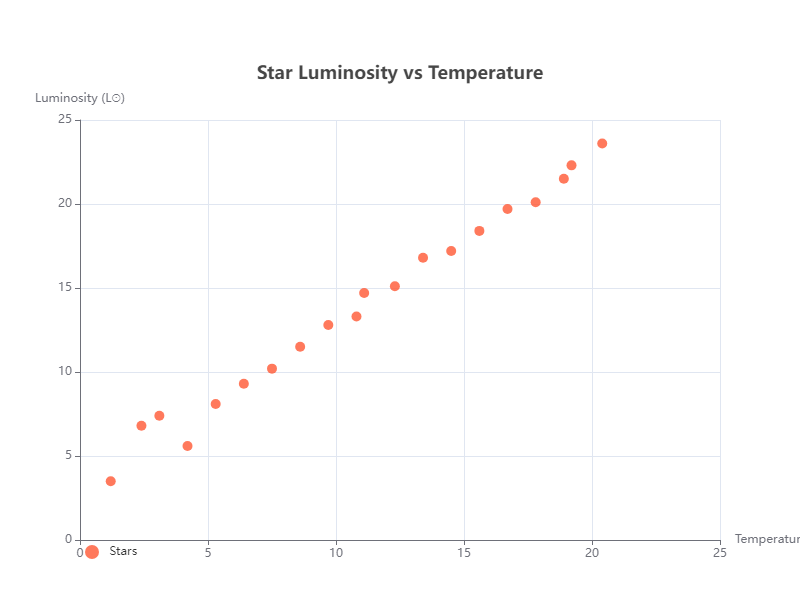

Values plotted in this chart, from the file beside it:
x, y
1.2, 3.5
2.4, 6.8
3.1, 7.4
4.2, 5.6
5.3, 8.1
6.4, 9.3
7.5, 10.2
8.6, 11.5
9.7, 12.8
10.8, 13.3
11.1, 14.7
12.3, 15.1
13.4, 16.8
14.5, 17.2
15.6, 18.4
16.7, 19.7
17.8, 20.1
18.9, 21.5
19.2, 22.3
20.4, 23.6
